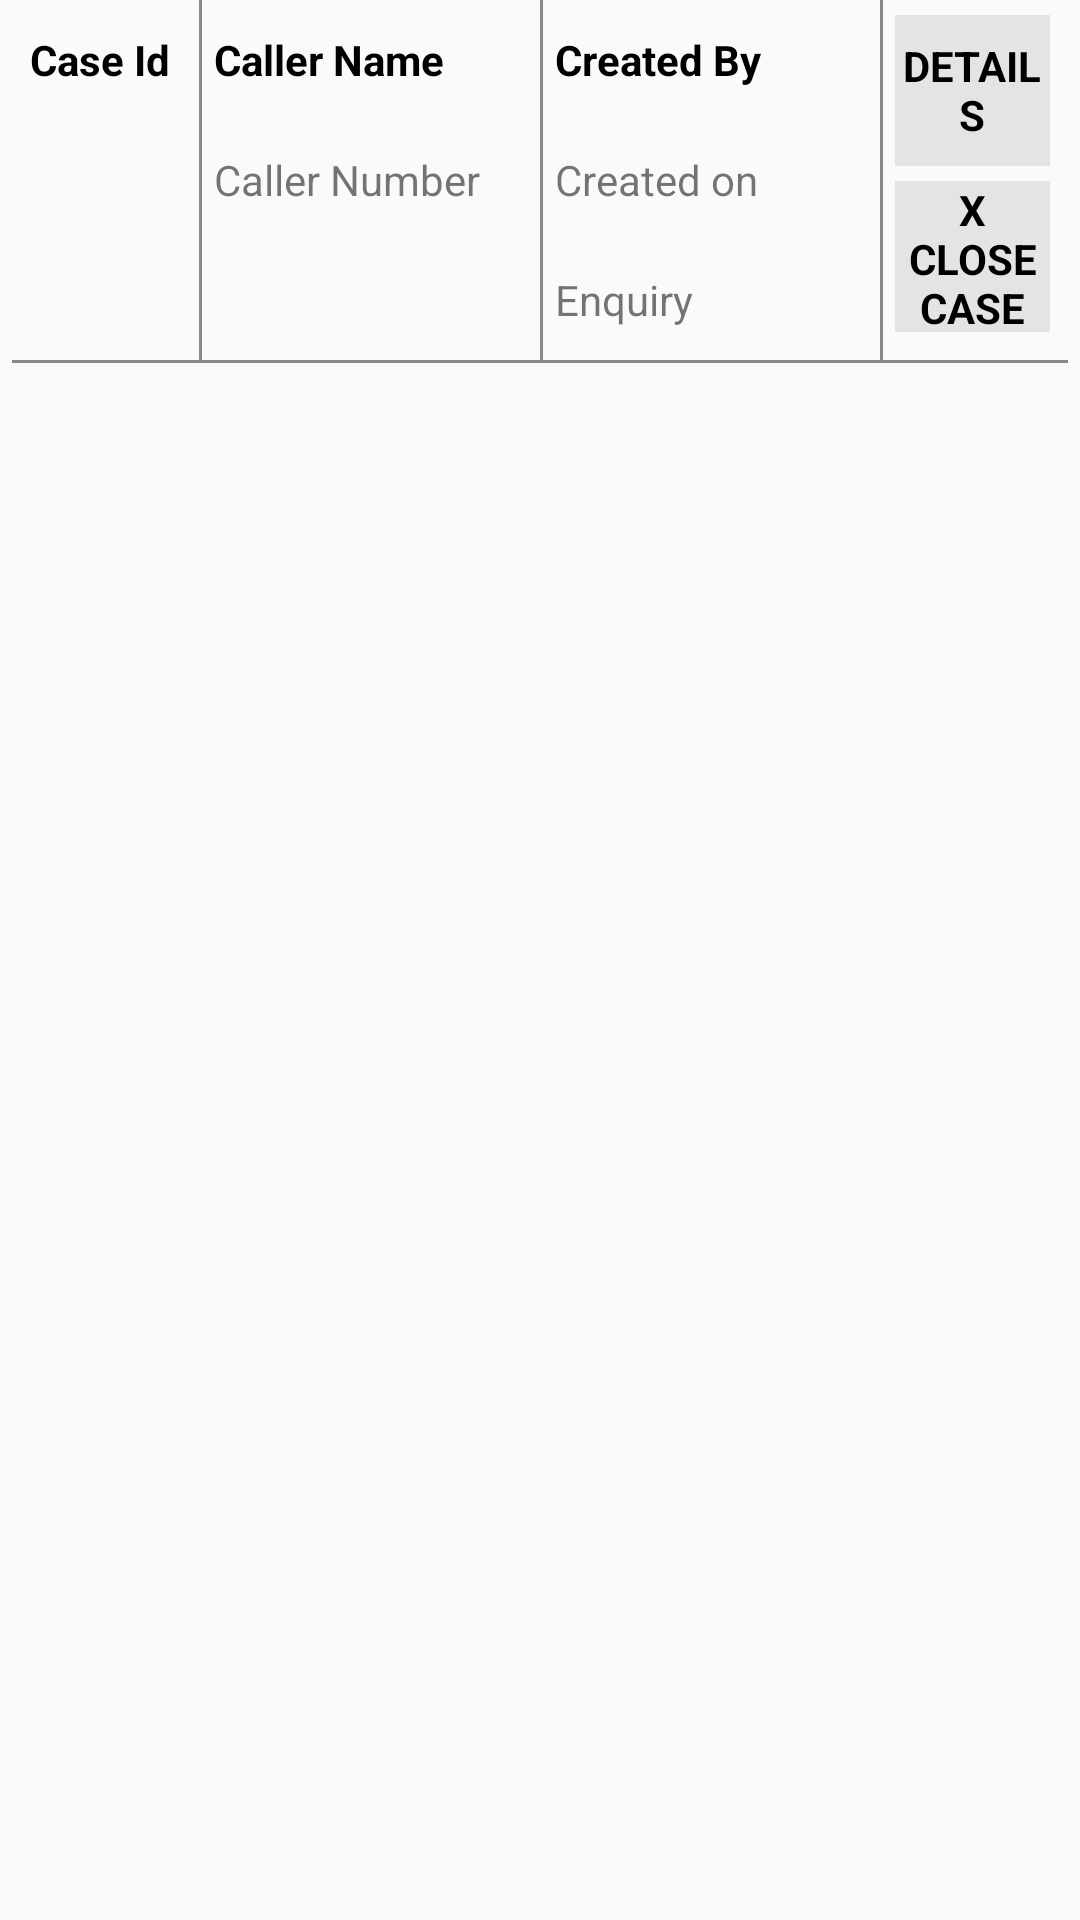

Here is an Android app screen rendered from its layout file. Give the layout XML and the strings, colors and styles it references.
<!-- AndroidManifest.xml: application theme AppTheme -->
<!-- res/layout/listview_call_log_cases.xml -->
<?xml version="1.0" encoding="utf-8"?>
<ScrollView xmlns:android="http://schemas.android.com/apk/res/android"
    android:orientation="vertical" android:layout_width="match_parent"
    android:layout_height="match_parent">
    <LinearLayout
        android:orientation="vertical"
        android:layout_width="match_parent"
        android:layout_height="match_parent">
        <LinearLayout
            android:layout_width="match_parent"
            android:layout_height="wrap_content"
            android:orientation="horizontal"
            android:weightSum="4"
            android:paddingLeft="10dp"
            android:paddingRight="10dp">
            <LinearLayout
                android:layout_width="match_parent"
                android:layout_height="match_parent"
                android:layout_weight="1.10">
                <TextView
                    android:textStyle="bold"
                    android:textColor="@color/colorblack"
                    android:layout_width="match_parent"
                    android:layout_height="40dp"
                    android:text="Case Id"
                    android:id="@+id/txtewCLCaseId"
                    android:gravity="center_vertical"/>
            </LinearLayout>

            <View
                android:layout_width="1dp"
                android:layout_height="match_parent"
                android:background="#898989"
                android:layout_marginLeft="4dp"
                android:layout_marginRight="4dp"/>
            <LinearLayout
                android:layout_width="match_parent"
                android:layout_height="match_parent"
                android:layout_weight="0.90"
                android:orientation="vertical">
                <TextView
                    android:textColor="@color/colorblack"
                    android:textStyle="bold"
                    android:layout_width="match_parent"
                    android:layout_height="40dp"
                    android:text="Caller Name"
                    android:gravity="center_vertical"
                    android:layout_gravity="center_vertical"
                    android:id="@+id/txtewCLName"
                    />
                <TextView
                    android:layout_width="match_parent"
                    android:layout_height="40dp"
                    android:text="Caller Number"
                    android:gravity="center_vertical"
                    android:id="@+id/txtewCLnum"
                    />
            </LinearLayout>

            <View
                android:layout_width="1dp"
                android:layout_height="match_parent"
                android:background="#898989"
                android:layout_marginLeft="4dp"
                android:layout_marginRight="4dp"/>
            <LinearLayout
                android:layout_width="match_parent"
                android:layout_height="match_parent"
                android:layout_weight="0.90"
                android:orientation="vertical">

                <TextView
                    android:textColor="@color/colorblack"
                    android:textStyle="bold"
                    android:layout_width="match_parent"
                    android:layout_height="40dp"
                    android:text="Created By"
                    android:gravity="center_vertical"
                    android:id="@+id/txtewCLcreatedbyname"
                    />

                <TextView
                    android:gravity="center_vertical"
                    android:drawablePadding="@dimen/activity_horizontal_margin"
                    android:layout_width="match_parent"
                    android:layout_height="40dp"
                    android:drawableLeft="@drawable/serial_no_icon"
                    android:text="Created on"
                    android:id="@+id/txtewCLDate"
                    />
                <TextView
                    android:layout_width="match_parent"
                    android:layout_height="40dp"
                    android:drawableLeft="@drawable/serial_no_icon"
                    android:drawablePadding="@dimen/activity_horizontal_margin"
                    android:text="Enquiry"
                    android:gravity="center_vertical"
                    android:id="@+id/txtewCLenquiry"
                    />

            </LinearLayout>

            <View
                android:layout_width="1dp"
                android:layout_height="match_parent"
                android:background="#898989"
                android:layout_marginLeft="4dp"
                android:layout_marginRight="4dp"/>
            <LinearLayout
                android:layout_width="match_parent"
                android:layout_height="match_parent"
                android:layout_weight="1.10"
                android:orientation="vertical"
                android:weightSum="2">

                <TextView
                    android:textColor="@color/colorblack"
                    android:textStyle="bold"
                    android:layout_marginTop="5dp"
                    android:layout_width="match_parent"
                    android:layout_height="40dp"
                    android:text="DETAILS"
                    android:gravity="center"
                    android:id="@+id/txtewCLdetailsbtn"
                    android:layout_weight=".7"
                    android:background="@color/list_bg"
                    />
                <TextView
                    android:textColor="@color/colorblack"
                    android:textStyle="bold"
                    android:layout_marginTop="5dp"
                    android:layout_width="match_parent"
                    android:layout_height="40dp"
                    android:text="X CLOSE CASE"
                    android:gravity="center"
                    android:id="@+id/txtewCLclosecasebtn"
                    android:layout_weight=".7"
                    android:background="@color/list_bg"
                    />
            </LinearLayout>

        </LinearLayout>
        <View

            android:layout_width="match_parent"
            android:layout_height="1dp"
            android:background="#898989"
            android:layout_marginLeft="4dp"
            android:layout_marginRight="4dp"/>

    </LinearLayout>
</ScrollView>
<!-- resources referenced by this layout -->
<resources>
  <color name="colorblack">#000000</color>
  <color name="list_bg">#E4E4E4</color>
  <dimen name="activity_horizontal_margin">16dp</dimen>
  <style name="AppTheme" parent="Theme.AppCompat.Light.DarkActionBar">
          <item name="windowActionBar">false</item>
          <item name="windowNoTitle">true</item>
          <item name="android:activatedBackgroundIndicator">@drawable/list_selection_bg</item>
      </style>
  <!-- drawable list_selection_bg (drawable) -->
  <?xml version="1.0" encoding="utf-8"?>
  <selector xmlns:android="http://schemas.android.com/apk/res/android">
      <item android:state_activated="true" android:drawable="@color/line_color" />
      <item android:drawable="@android:color/transparent" />
  </selector>
  <color name="line_color">#C8C7CC</color>
</resources>
